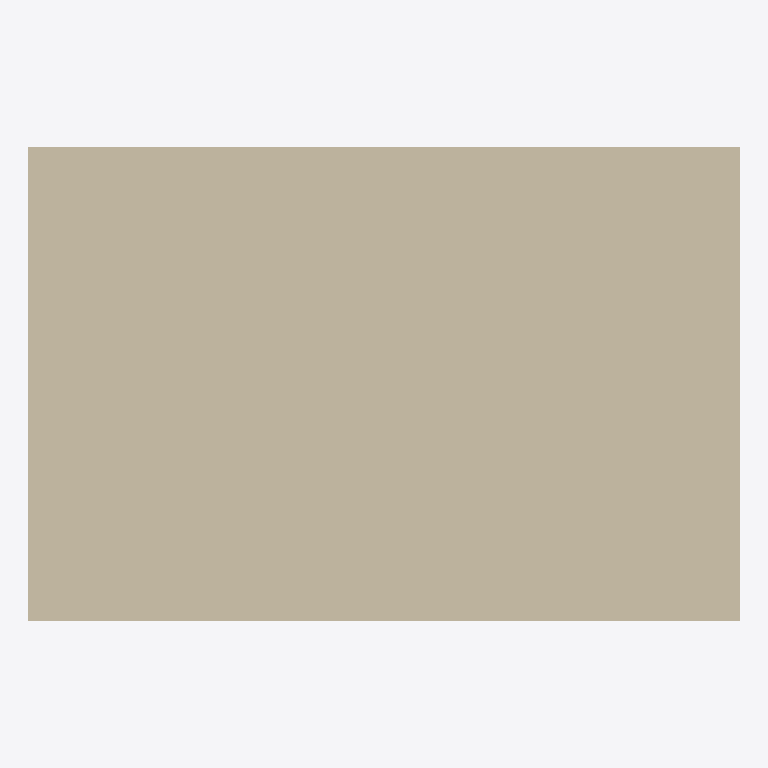
Plan cut of the same IFC building model at storey 'Synthetic overlapping aggregate' (level 30.00 m, cut at 31.40 m), seen from above with north up, elements coloured by IFC class (only those large enough to see are counted): 1 wall (beige). Cut surfaces are drawn darker.
Extent 3.0 m × 2.0 m × 4.0 m (x, y, z). Storeys (1): Synthetic overlapping aggregate at 30.00 m. Elements (2): 2 IfcWall.

HEADER;
FILE_DESCRIPTION(('ViewDefinition [CoordinationView]'),'2;1');
FILE_NAME('','2026-11-07T15:40:32',(''),(''),'IfcOpenShell 0.9.0post1+b5e509b','IfcOpenShell 0.9.0post1+b5e509b','');
FILE_SCHEMA(('IFC4'));
ENDSEC;
DATA;
#3=IFCPROJECT('1AFhYF2cv7M88NkHuygzCQ',$,$,$,$,$,$,(#6),#2);
#29=IFCBUILDINGSTOREY('2qUqzBr55BghRhoQfpLUTV',$,'Synthetic overlapping aggregate',$,$,#10,$,$,$,$);
#28=IFCWALL('3EKX$T0jr2QBMhyK5Y20Ef',$,'Overlapping full host',$,$,#10,#17,$,$);
ENDSEC;
